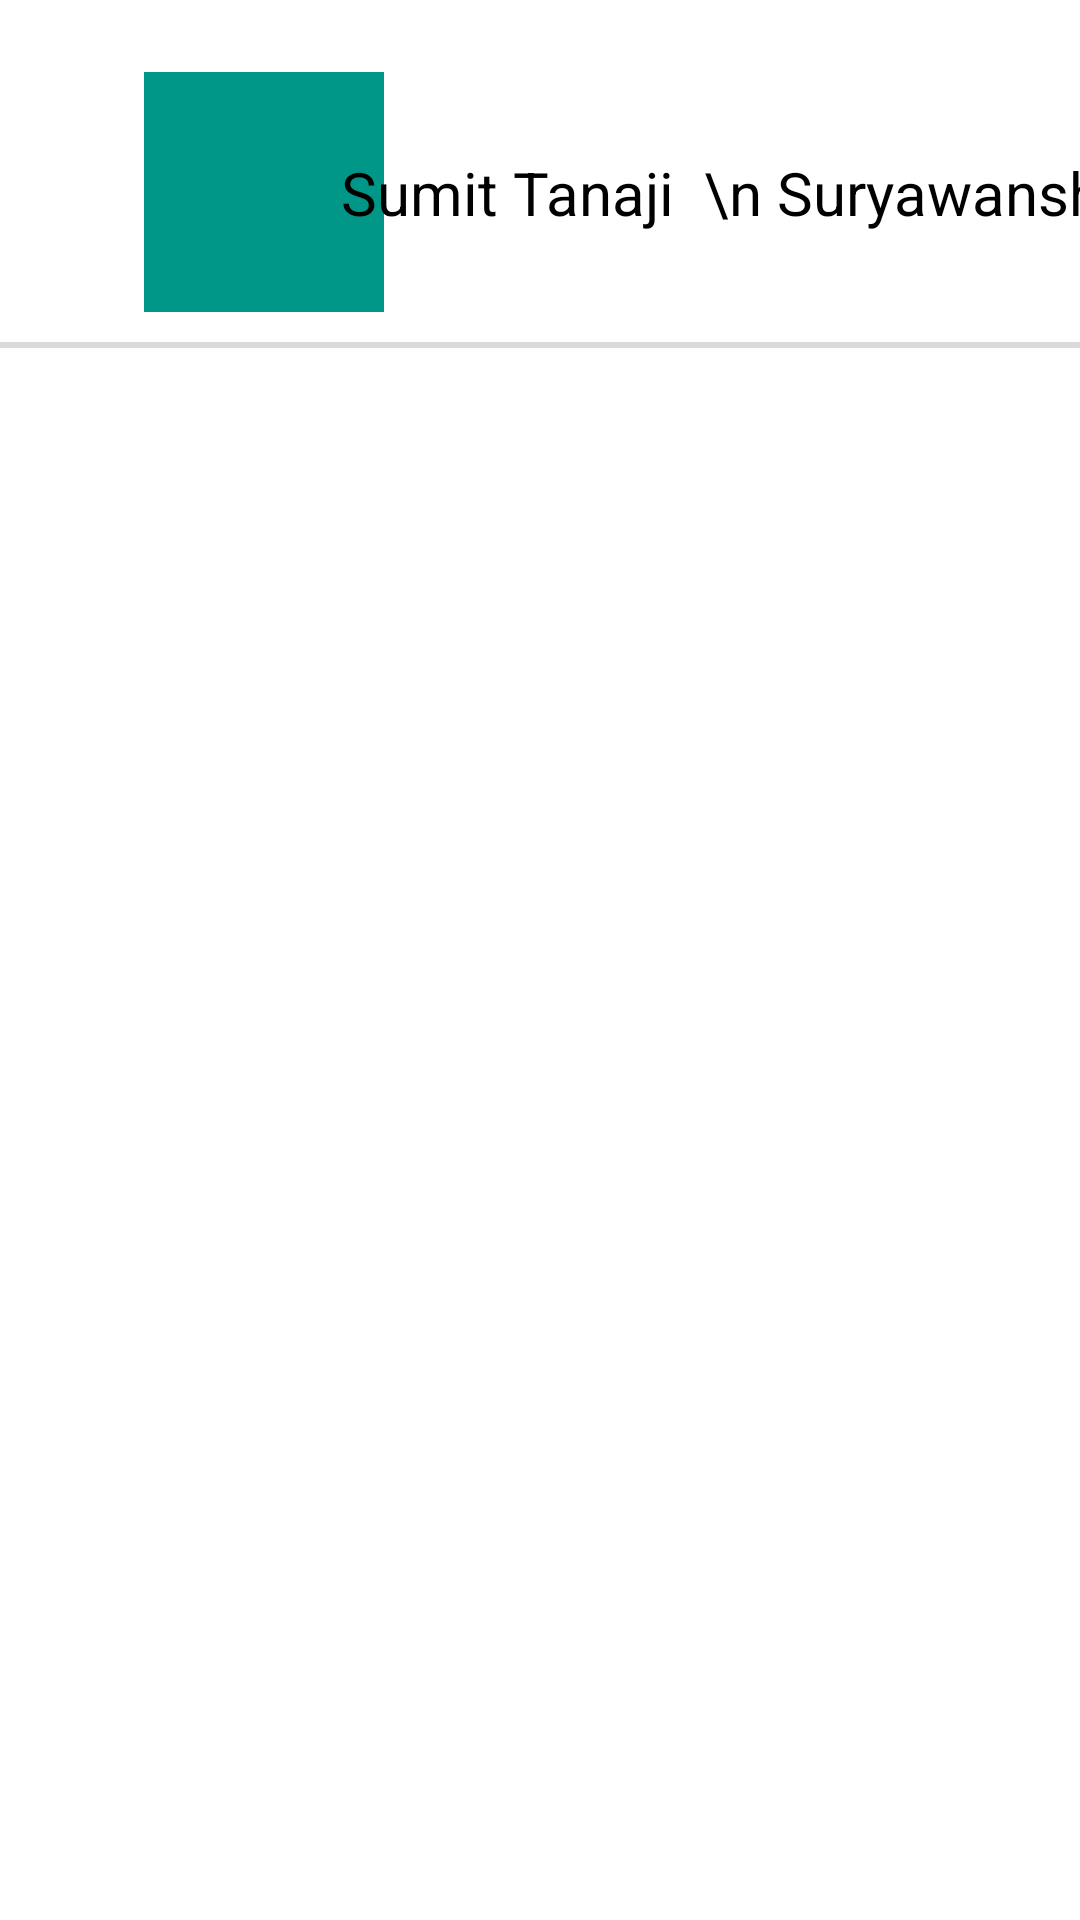

Layout XML and referenced resources for this Android screen:
<!-- AndroidManifest.xml: application theme Theme.FlipkartCloneApp -->
<!-- res/layout/navdrawer_header_layout.xml -->
<?xml version="1.0" encoding="utf-8"?>
<androidx.constraintlayout.widget.ConstraintLayout xmlns:android="http://schemas.android.com/apk/res/android"
    xmlns:app="http://schemas.android.com/apk/res-auto"
    xmlns:tools="http://schemas.android.com/tools"
    android:id="@+id/navDrawerHearLayout"
    android:layout_width="match_parent"
    android:layout_height="match_parent">

    <ImageView
        android:id="@+id/iv_NavDrawerUserPic"
        android:layout_width="80dp"
        android:layout_height="80dp"
        android:layout_marginStart="48dp"
        android:layout_marginTop="24dp"
        android:background="#009688"
        android:src="@drawable/ic_baseline_person_pin_24"
        app:layout_constraintStart_toStartOf="parent"
        app:layout_constraintTop_toTopOf="parent" />

    <TextView
        android:id="@+id/tv_NavDrawerUserName"
        android:layout_width="wrap_content"
        android:layout_height="wrap_content"
        android:text=" Sumit Tanaji  \n Suryawanshi"
        android:textColor="#000000"
        android:textSize="20sp"
        app:layout_constraintBottom_toBottomOf="@+id/iv_NavDrawerUserPic"
        app:layout_constraintEnd_toEndOf="parent"
        app:layout_constraintHorizontal_bias="0.617"
        app:layout_constraintStart_toEndOf="@+id/iv_NavDrawerUserPic"
        app:layout_constraintTop_toTopOf="@+id/iv_NavDrawerUserPic" />

    <View
        android:id="@+id/view"
        android:layout_width="match_parent"
        android:layout_height="2dp"
        android:layout_marginVertical="10dp"
        android:layout_marginTop="32dp"
        android:background="@color/gray"
        app:layout_constraintBottom_toBottomOf="parent"
        app:layout_constraintTop_toBottomOf="@+id/iv_NavDrawerUserPic"
        app:layout_constraintVertical_bias="0.0"
        tools:layout_editor_absoluteX="0dp" />


</androidx.constraintlayout.widget.ConstraintLayout>
<!-- resources referenced by this layout -->
<resources>
  <color name="gray">#79B3B0B0</color>
  <style name="Theme.FlipkartCloneApp" parent="Theme.MaterialComponents.Light.NoActionBar">
          
          <item name="colorPrimary">@color/purple_500</item>
          <item name="colorPrimaryVariant">@color/purple_700</item>
          <item name="colorOnPrimary">@color/white</item>
          
          <item name="colorSecondary">@color/teal_200</item>
          <item name="colorSecondaryVariant">@color/teal_700</item>
          <item name="colorOnSecondary">@color/black</item>
          
          <item name="android:statusBarColor" tools:targetApi="l">?attr/colorPrimaryVariant</item>
          
  
  
      </style>
  <color name="purple_500">#FF6200EE</color>
  <color name="purple_700">#FF3700B3</color>
  <color name="white">#FFFFFFFF</color>
  <color name="teal_200">#FF03DAC5</color>
  <color name="teal_700">#FF018786</color>
  <color name="black">#FF000000</color>
</resources>
